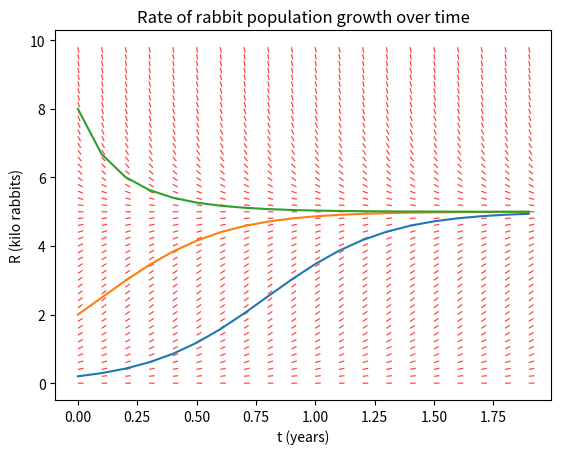

Here is the Python script that generated this plot:
import numpy as np
import matplotlib.pyplot as plt
from scipy.integrate import solve_ivp

k = 4
L = 5
xstart = 0
xstop = 2
ystart = 0
ystop = 10
xstep = 0.1
ystep = 0.2
linelength = 0.2

def dydx(t,R, k, L):
    # t is declared but never used to comply with scipy solve_ivp
    return k * R * ( 1 - R / L)

def slopefield( x, y,k, L,  linelenght):

    (x,y) = np.meshgrid(x,y)
    u = 1 # change in x
    v = dydx(0, y, k,L) # change in y
    r = np.power(np.add(1, np.power(v,2)),0.5) # for normalizing the vectors
    plt.quiver(x,y, 1/r, dydx(0,y, k, L)/ r, headwidth= 0, units = 'xy', scale=(1/linelenght), angles = 'xy' , color = '#ff4040')


x = np.arange(start=xstart, stop= xstop, step= xstep)
y = np.arange(start = ystart, stop = ystop, step=ystep)


sol1 = solve_ivp(dydx, [xstart,xstop],[0.2,2,8], args=(k,L), dense_output=True, max_step= 0.1,first_step = 0.1)
z = sol1.sol(x)
plt.plot(x, z.T)

slopefield(x, y, k,L,linelength)

plt.title("Rate of rabbit population growth over time")
plt.xlabel('t (years)')
plt.ylabel('R (kilo rabbits)')
plt.show()